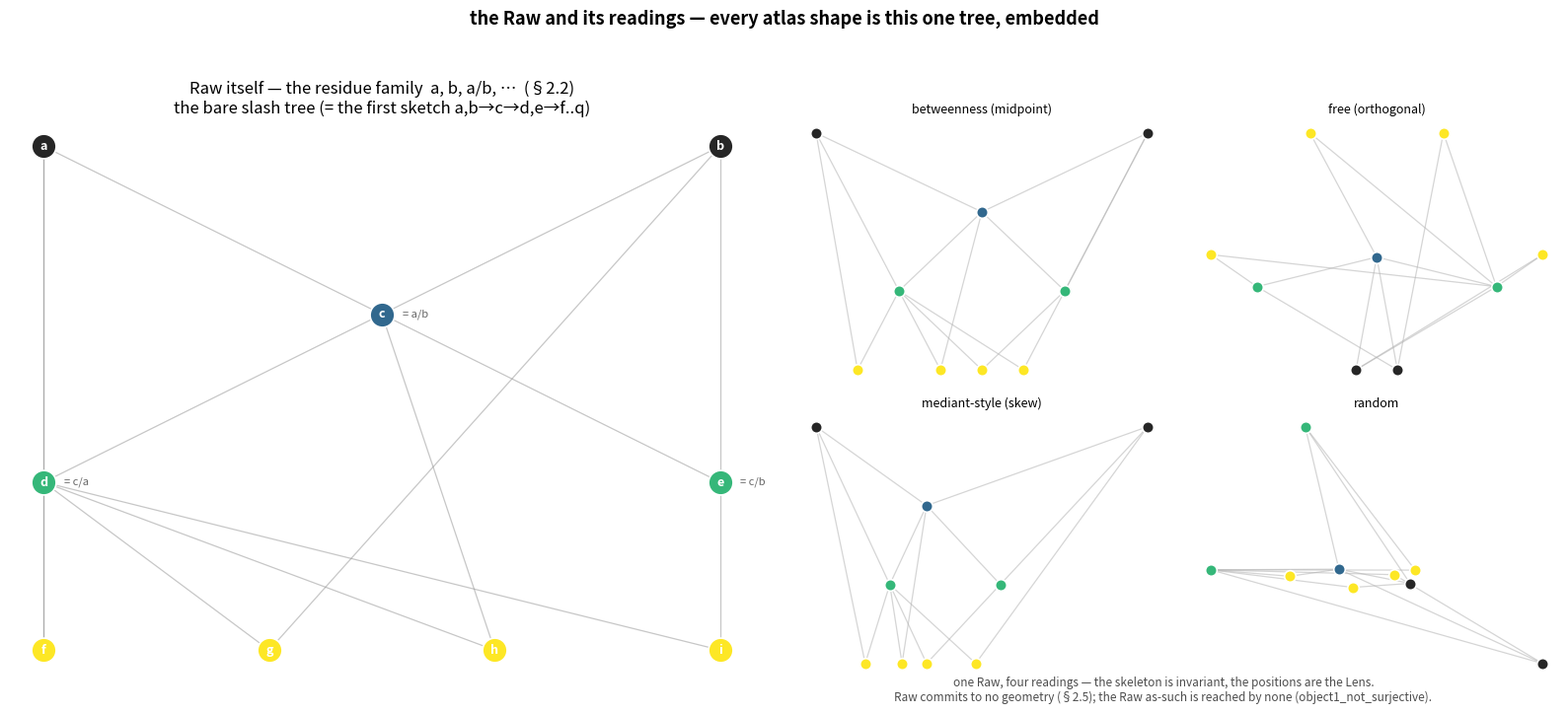

Write the Python code that produced this figure. (Note: this script raises an exception after producing the figure.)
"""Raw itself — the bare slash tree, before any reading.

Every panel of the atlas is a *Lens reading* of the slash: a combining map that
places the relation-objects somewhere.  This file steps back to the Raw itself:
the residue family `a, b, a/b, a/(a/b), …` (02_axiom.md §2.2), the inductive
`Tree | a | b | slash` (`Theory/Raw/Slash.lean`) — the bare combinatorial
skeleton of distinguishings, the same tree Mingu Jeong's first sketch unfolded
(`a, b → c → d, e → f..q → …`).

The honest paradox: Raw commits to no geometry (§2.5), so any *placement* of its
nodes is already a Lens.  The Raw as-such is the residue reached by no reading
(`FlatOntologyClosure.object1_not_surjective`); the pictures below are charts of
it (§6.2), not it.  What is invariant is the skeleton (which node is the slash of
which); what changes panel to panel is only the embedding.

  Left  — the bare Raw tree, one neutral layout, labelled with the Raw terms.
  Right — the SAME skeleton under four embeddings (betweenness / free / mediant /
          random): one Raw, many readings; the positions are the Lens.

Run:  python3 research-notes/geometric/raw_itself.py
"""

import numpy as np
import matplotlib.pyplot as plt

# the bare Raw unfolding (= the first-sketch tree).  parents[x] = (y, z): x = y/z.
parents = {
    "c": ("a", "b"),
    "d": ("c", "a"), "e": ("c", "b"),
    "f": ("d", "a"), "g": ("d", "b"), "h": ("d", "c"), "i": ("d", "e"),
}
SEEDS = ["a", "b"]
order = SEEDS + list(parents.keys())

gen = {"a": 0, "b": 0}
for ch, (x, y) in parents.items():
    gen[ch] = max(gen[x], gen[y]) + 1
by_gen = {}
for o in order:
    by_gen.setdefault(gen[o], []).append(o)
maxg = max(gen.values())


def draw_edges(ax, pos, col="0.6"):
    for ch, (x, y) in parents.items():
        for p in (x, y):
            ax.plot([pos[ch][0], pos[p][0]], [pos[ch][1], pos[p][1]],
                    color=col, lw=0.9, alpha=0.55, zorder=1)


def draw_nodes(ax, pos, labels=True, s=320):
    cmap = plt.get_cmap("viridis")
    for o in order:
        x, y = pos[o]
        col = "0.15" if gen[o] == 0 else cmap(gen[o] / maxg)
        ax.scatter([x], [y], s=s, color=col, edgecolors="white",
                   linewidths=1.2, zorder=3)
        if labels:
            ax.text(x, y, o, ha="center", va="center", color="white",
                    fontsize=9, fontweight="bold", zorder=4)


# ----- the four embeddings (each is a Lens) ----------------------------------
def layout_hierarchical():
    pos = {}
    for g, objs in by_gen.items():
        n = len(objs)
        xs = [0.0] if n == 1 else np.linspace(-1, 1, n)
        for o, x in zip(objs, xs):
            pos[o] = (float(x), -float(g))
    return pos


def layout_betweenness():
    # dyadic value on [0,1] (the midpoint reading), y = -generation
    val = {"a": 0.0, "b": 1.0}
    for ch, (x, y) in parents.items():
        val[ch] = 0.5 * (val[x] + val[y])
    return {o: (val[o], -gen[o]) for o in order}


def layout_free():
    # each generation on its own ring, spread by angle (the free/orthogonal read)
    pos = {}
    for g, objs in by_gen.items():
        n = len(objs)
        ang = np.linspace(0.15 * np.pi, 0.85 * np.pi, n) if n > 1 else [0.5 * np.pi]
        for o, a in zip(objs, ang):
            r = g + 0.6
            pos[o] = (r * np.cos(a), r * np.sin(a))
    pos["a"], pos["b"] = (-0.4, 0.0), (0.4, 0.0)
    return pos


def layout_random():
    rng = np.random.default_rng(3)
    return {o: (float(rng.normal()), float(rng.normal())) for o in order}


def main():
    fig = plt.figure(figsize=(16, 7.5))
    fig.patch.set_facecolor("white")

    # left: the bare Raw tree
    axL = fig.add_subplot(1, 2, 1)
    posH = layout_hierarchical()
    draw_edges(axL, posH)
    draw_nodes(axL, posH)
    # annotate the Raw terms for the first nodes
    terms = {"c": "a/b", "d": "c/a", "e": "c/b"}
    for o, t in terms.items():
        x, y = posH[o]
        axL.text(x + 0.06, y, f"= {t}", fontsize=8, color="0.4", va="center")
    axL.set_title("Raw itself — the residue family  a, b, a/b, …  (§2.2)\n"
                  "the bare slash tree (= the first sketch a,b→c→d,e→f..q)",
                  fontsize=12)
    axL.axis("off")

    # right: the same skeleton under four Lenses
    inner = [("betweenness (midpoint)", layout_betweenness()),
             ("free (orthogonal)", layout_free()),
             ("mediant-style", layout_betweenness()),
             ("random", layout_random())]
    # replace mediant-style with a skewed layout to differ visibly
    val = {"a": 0.0, "b": 1.0}
    for ch, (x, y) in parents.items():
        val[ch] = (2 * val[x] + val[y]) / 3.0  # asymmetric "mediant-ish" skew
    inner[2] = ("mediant-style (skew)", {o: (val[o], -gen[o]) for o in order})

    for k, (name, pos) in enumerate(inner):
        ax = fig.add_subplot(2, 4, (3 if k < 2 else 7) + (k % 2))
        draw_edges(ax, pos, col="0.7")
        draw_nodes(ax, pos, labels=False, s=70)
        ax.set_title(name, fontsize=9)
        ax.axis("off")

    fig.text(0.74, 0.045,
             "one Raw, four readings — the skeleton is invariant, the positions "
             "are the Lens.\nRaw commits to no geometry (§2.5); the Raw as-such is "
             "reached by none (object1_not_surjective).",
             ha="center", fontsize=8.5, color="0.3")
    fig.suptitle("the Raw and its readings — every atlas shape is this one tree, embedded",
                 fontsize=13, fontweight="bold")
    fig.tight_layout(rect=[0, 0.06, 1, 0.95])
    out = "research-notes/geometric/raw_itself.png"
    fig.savefig(out, dpi=150, facecolor="white")
    print("wrote", out)


if __name__ == "__main__":
    main()
